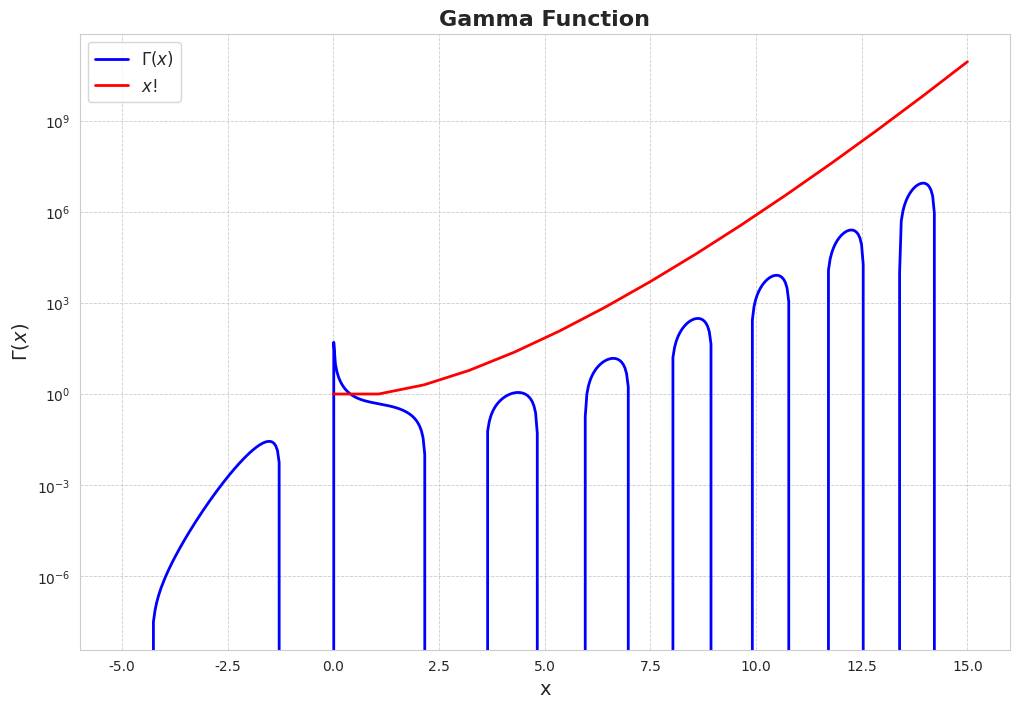

Source code (Python): (Note: this script raises an exception after producing the figure.)
import scipy.special
import seaborn as sns
import matplotlib.pyplot as plt
import numpy as np
import math

from sympy.core.facts import FactKB


def main() -> None:
    z = np.linspace(-5 - 5j, 15 + 15j, 512)
    x = np.linspace(0, 15, 15)
    Gamma_fn = scipy.special.gamma(z)  # Full complex Gamma(z)

    Factorial_fn = np.zeros(15)
    for i in range(0, 15):
        Factorial_fn[i] = math.factorial(i)

    print(Factorial_fn)

    # Seaborn and Matplotlib settings
    sns.set_style("whitegrid")
    plt.figure(figsize=(12, 8))

    # Plot Real and Imaginary parts of Gamma(z)
    plt.plot(z.real, Gamma_fn.real, color='blue', linewidth=2, label=r"$\Gamma(x)$")
    plt.plot(x, Factorial_fn, color = 'red', linewidth=2, label=r"$x!$")

    plt.yscale("log")
    # Titles and Labels
    plt.title("Gamma Function", fontsize=16, fontweight='bold')
    plt.xlabel("x", fontsize=14)
    plt.ylabel(r"$\Gamma(x)$", fontsize=14)

    # Legend
    plt.legend(fontsize=12)
    plt.grid(True, linestyle="--", linewidth=0.6)
    plt.show()
    plt.savefig("../Thesis/Gamma_function.pgf")

if __name__ == '__main__':
    main()
